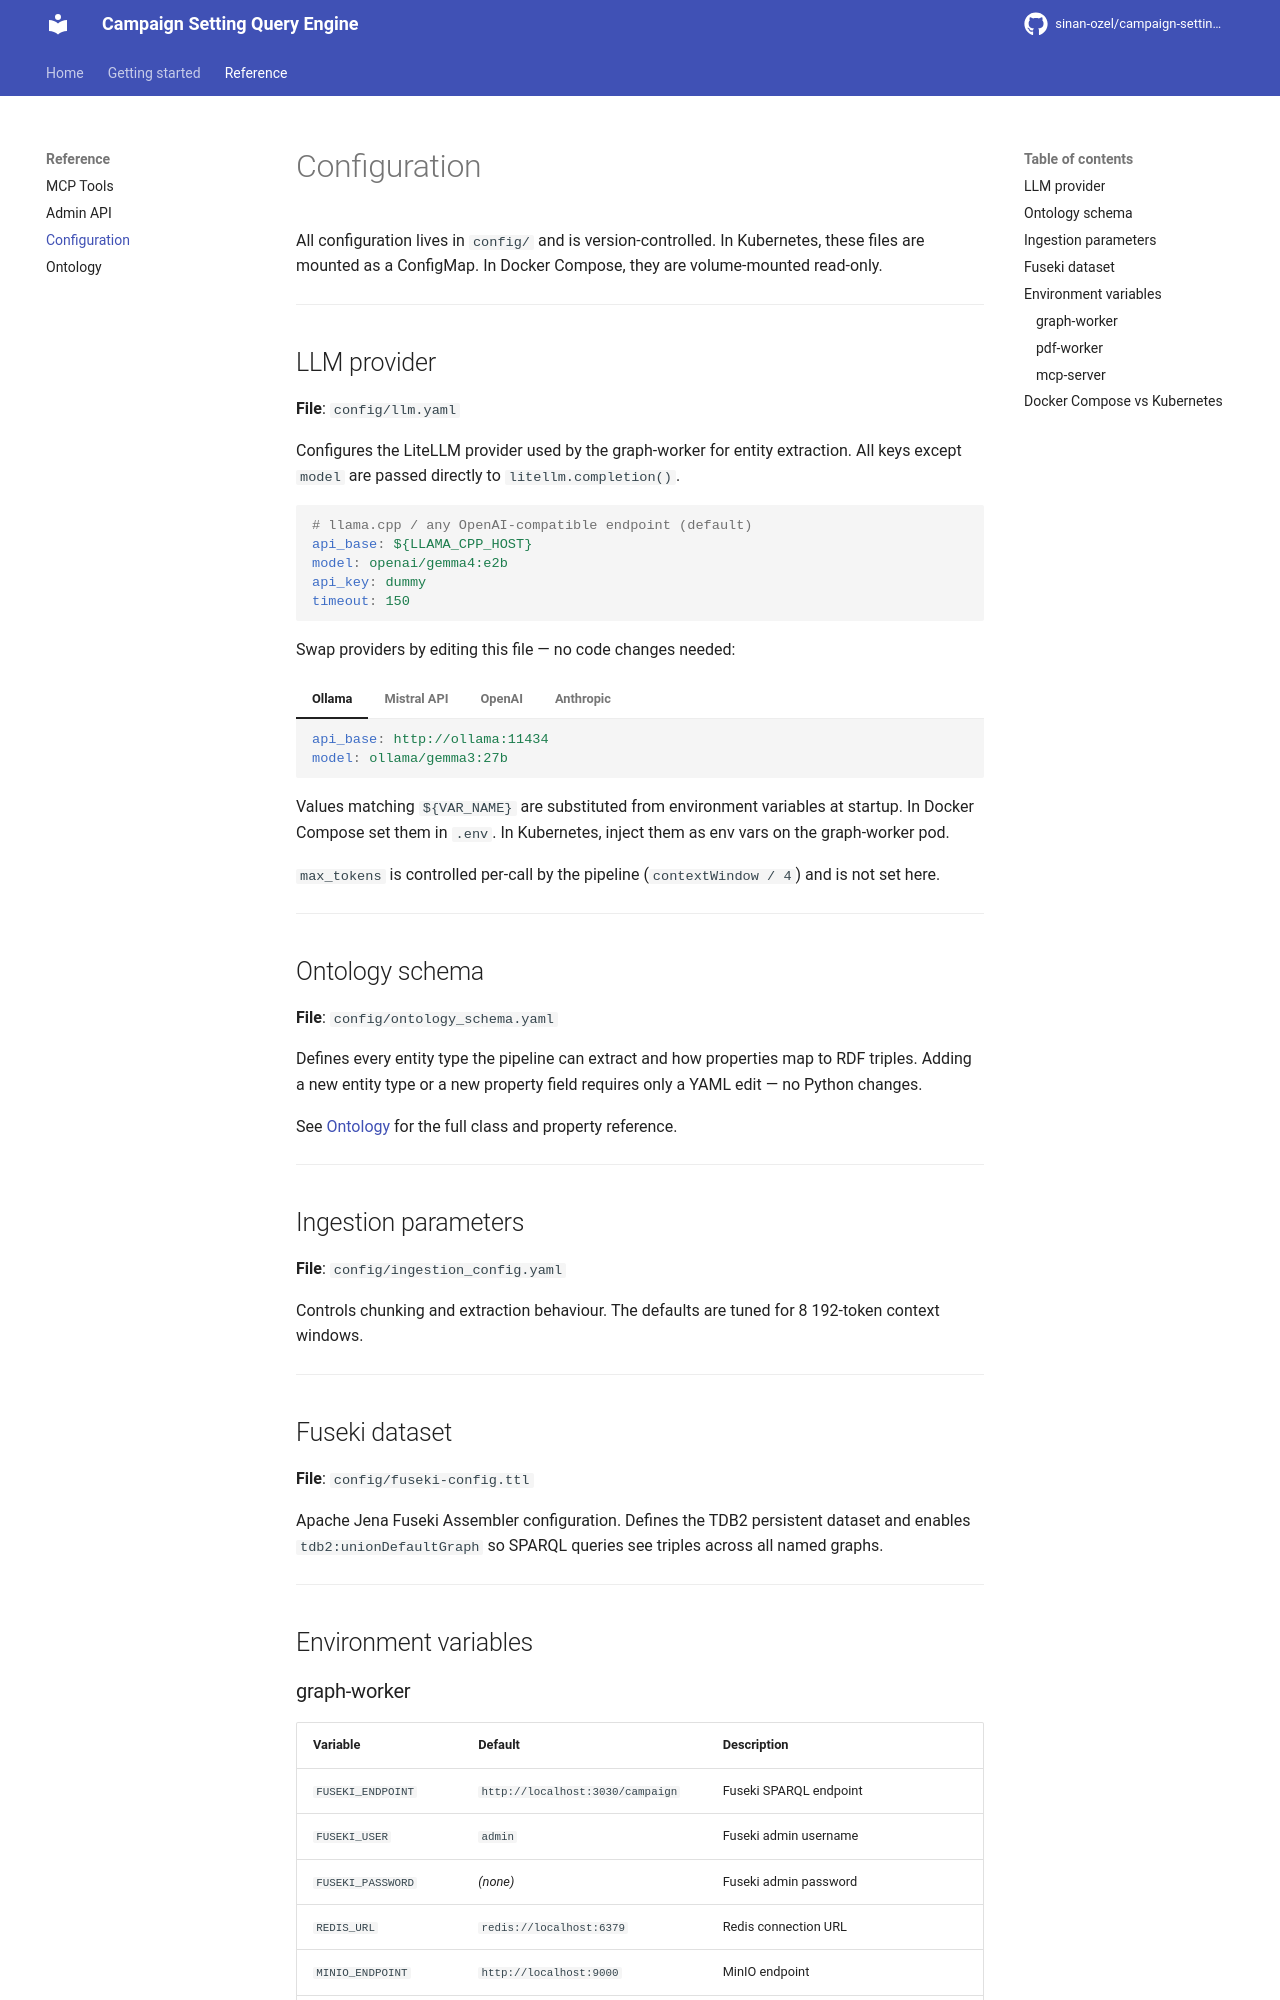

repository: sinan-ozel/campaign-setting-query-engine · page: 0.2.0/configuration/index.html · generator: mkdocs

# Configuration

All configuration lives in `config/` and is version-controlled. In Kubernetes, these files are mounted as a ConfigMap. In Docker Compose, they are volume-mounted read-only.

---

## LLM provider

**File**: `config/llm.yaml`

Configures the LiteLLM provider used by the graph-worker for entity extraction. All keys except `model` are passed directly to `litellm.completion()`.

```yaml
# llama.cpp / any OpenAI-compatible endpoint (default)
api_base: ${LLAMA_CPP_HOST}
model: openai/gemma4:e2b
api_key: dummy
timeout: 150
```

Swap providers by editing this file — no code changes needed:

=== "Ollama"

    ```yaml
    api_base: http://ollama:11434
    model: ollama/gemma3:27b
    ```

=== "Mistral API"

    ```yaml
    api_base: https://api.mistral.ai
    model: mistral/codestral-2501
    api_key: ${MISTRAL_API_KEY}
    ```

=== "OpenAI"

    ```yaml
    model: gpt-4o
    api_key: ${OPENAI_API_KEY}
    ```

=== "Anthropic"

    ```yaml
    model: anthropic/claude-haiku-4-5-20251001
    api_key: ${ANTHROPIC_API_KEY}
    ```

Values matching `${VAR_NAME}` are substituted from environment variables at startup. In Docker Compose set them in `.env`. In Kubernetes, inject them as env vars on the graph-worker pod.

`max_tokens` is controlled per-call by the pipeline (`contextWindow / 4`) and is not set here.

---

## Ontology schema

**File**: `config/ontology_schema.yaml`

Defines every entity type the pipeline can extract and how properties map to RDF triples. Adding a new entity type or a new property field requires only a YAML edit — no Python changes.

See [Ontology](ontology.md) for the full class and property reference.

---

## Ingestion parameters

**File**: `config/ingestion_config.yaml`

Controls chunking and extraction behaviour. The defaults are tuned for 8 192-token context windows.

---

## Fuseki dataset

**File**: `config/fuseki-config.ttl`

Apache Jena Fuseki Assembler configuration. Defines the TDB2 persistent dataset and enables `tdb2:unionDefaultGraph` so SPARQL queries see triples across all named graphs.

---

## Environment variables
